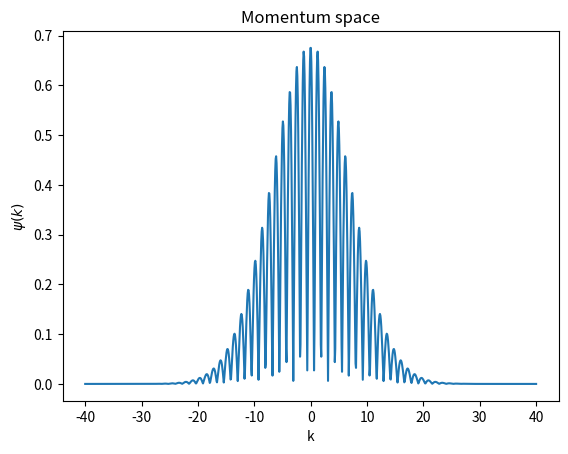
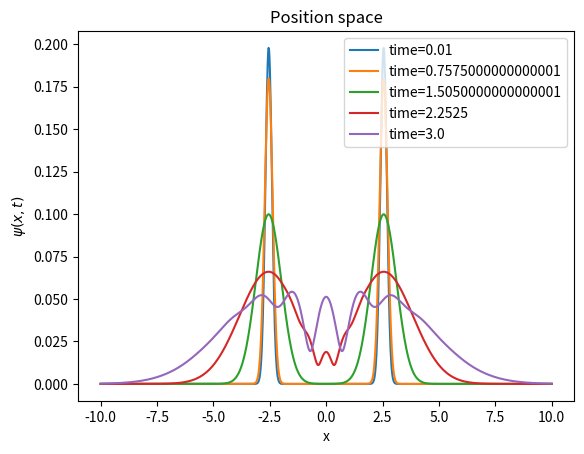

Here is the Python script that generated these plots, in order:
import numpy as np
import matplotlib.pyplot as plt
from scipy.integrate import quad
import time

time_start = time.perf_counter()

def complex_quadrature(func, a, b, **kwargs):
    def real_func(x):
        return np.real(func(x))
    def imag_func(x):
        return np.imag(func(x))
    real_integral = quad(real_func, a, b, **kwargs)
    imag_integral = quad(imag_func, a, b, **kwargs)
    return real_integral[0] + 1j*imag_integral[0]

def complex_trapz(func):
    real_func = np.real(func)
    imag_func = np.imag(func)
    real_integral = np.trapz(real_func)
    imag_integral = np.trapz(imag_func)
    return real_integral + 1j*imag_integral

a = 1
m = 1
phi_m = -2
t_flight1 = 10

#Apply measurment, delocalized state
E=1/(2*m*a**2)
#phase accumulated during first localized evolution
phi_1 = E*t_flight1/4
#ratio of sigma/sigma_d
ratio = 50
#width at end of first flight
sigma_squared = a**2*(1+(E*t_flight1)**2)
#half distance between slits, we set it to half the width of the initial packets, hence the distance is equal to the width of the packets
d=np.sqrt(sigma_squared)/2
#squared widht of slits in double slit squared position measurement
sigmad_squared = sigma_squared/ratio**2
#total phase
phi = phi_1 + phi_m

def FT(x, k_values):
    ft = []
    for k in k_values:
        def integrand(x):
            a_coeff = (sigma_squared+sigmad_squared*(1-4j*phi))/(4*sigma_squared*sigmad_squared)
            b_coeff = -d/(2*sigmad_squared)
            c_coeff = d**2/(4*sigmad_squared)
            L = np.exp(-a_coeff*x**2-b_coeff*x-c_coeff)
            R = np.exp(-a_coeff*x**2+b_coeff*x-c_coeff)
            initial_state = L + R
            return initial_state*np.exp(-1j*k*x)

        ft_k = complex_quadrature(integrand, -np.inf, np.inf)
        ft.append(ft_k)
    return ft

def IFT_evo(ftrans, k, x_values, t):

    #q-metric dispersion relation
    dim = 4
    L_0 = 1
    omega_t_int = []
    for momentum in k:
        def omega_t_integrand(gl):
            xi = (L_0/gl)**2
            T_squared = 1 + xi
            T_sq_inv = 1/T_squared
            g = -dim*T_sq_inv*(L_0**2/gl**3)
            #ADDED A MINUS IT DOESN'T WORK OTHERWISE :'(
            omega_t_integrand = -(T_sq_inv*momentum**2 + (1-T_squared)*m**2 - 1j*m*T_squared*g)/(T_squared*(g - 2*1j*m))
            #omega_t_integrand = 1j*(momentum**2/(2*m))
            return omega_t_integrand
        omega_t_integrated = complex_quadrature(omega_t_integrand, 0.01, t)
        omega_t_int.append(omega_t_integrated)

    ift = []
    for x in x_values:

        integrand = ftrans*np.exp(1j*k*x-omega_t_int)

        ift_x = complex_trapz(integrand)
        ift.append(ift_x)
    return ift

samples = 1000
#extent of integration and plotting, enlarge if ripple effects due to boundaries arise
k_extent = 40
x_extent = 10
x = np.linspace(-x_extent, x_extent, samples)
k = np.linspace(-k_extent, k_extent, samples)

psi_k = FT(x, k)
fig1, ax1 = plt.subplots()
ax1.plot(k, np.abs(psi_k))
ax1.set_title('Momentum space')
ax1.set_xlabel('k')
ax1.set_ylabel('$\psi (k)$')


fig2, ax2 = plt.subplots()

t_flight2 = 3
for t in np.linspace(0.01, t_flight2, 5):
    psi_xt = IFT_evo(psi_k, k, x, t)

    norm = np.sqrt(np.trapz(np.abs(psi_xt)**2))

    print(norm)

    ax2.plot(x, np.abs(psi_xt)/norm, label='time={}'.format(t))

ax2.set_title('Position space')
ax2.set_xlabel('x')
ax2.set_ylabel('$\psi (x, t)$')
ax2.legend()

time_elapsed = (time.perf_counter() - time_start)
print ("checkpoint %5.1f secs" % (time_elapsed))

plt.show()